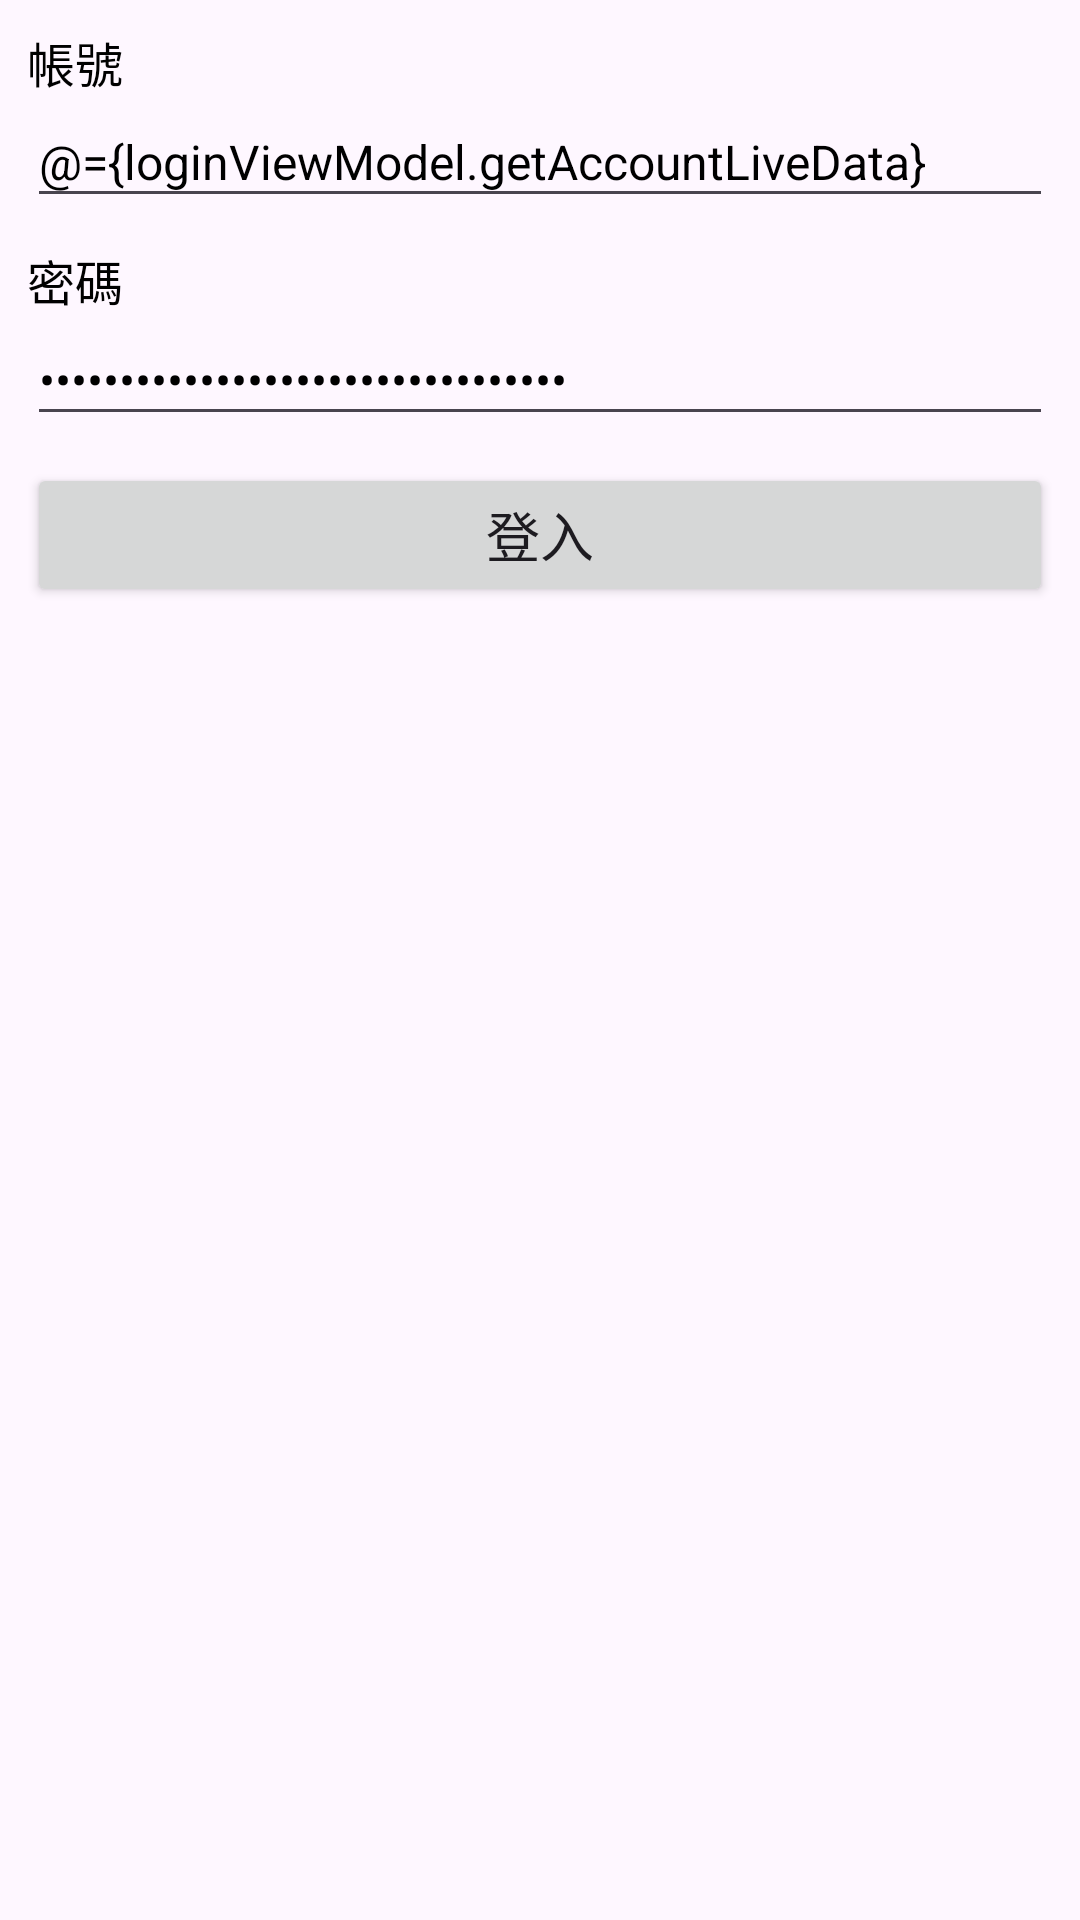

This screen was rendered from an Android layout file. Write that file and the resources it references.
<!-- AndroidManifest.xml: application theme Theme.ViewModelJa -->
<!-- res/layout/fragment_login.xml -->
<?xml version="1.0" encoding="utf-8"?>
<layout xmlns:android="http://schemas.android.com/apk/res/android"
    xmlns:app="http://schemas.android.com/apk/res-auto"
    xmlns:tools="http://schemas.android.com/tools">

    <data>

        <variable
            name="loginViewModel"
            type="com.example.viewmodelja.ui.login.LoginViewModel" />
    </data>

    <RelativeLayout
        android:layout_width="match_parent"
        android:layout_height="match_parent">

        <LinearLayout
            android:layout_width="match_parent"
            android:layout_height="match_parent"
            android:orientation="vertical"
            android:padding="@dimen/padding_9dp">

            <TextView
                android:layout_width="wrap_content"
                android:layout_height="wrap_content"
                android:text="@string/login_account"
                android:textColor="@color/black"
                android:textSize="@dimen/textsize_16sp" />

            <EditText
                android:id="@+id/etAccount"
                android:layout_width="match_parent"
                android:layout_height="wrap_content"
                android:hint="@string/login_account_hint"
                android:text="@={loginViewModel.getAccountLiveData}"
                android:textColor="@color/black"
                android:textSize="@dimen/textsize_16sp" />

            <TextView
                android:layout_width="wrap_content"
                android:layout_height="wrap_content"
                android:layout_marginTop="@dimen/padding_9dp"
                android:text="@string/login_pwd"
                android:textColor="@color/black"
                android:textSize="@dimen/textsize_16sp" />

            <EditText
                android:id="@+id/etPwd"
                android:layout_width="match_parent"
                android:layout_height="wrap_content"
                android:hint="@string/login_pwd_hint"
                android:inputType="textPassword"
                android:text="@={loginViewModel.getPwdLiveData}"
                android:textColor="@color/black"
                android:textSize="@dimen/textsize_16sp" />

            <Button
                android:id="@+id/btnLogin"
                android:layout_width="match_parent"
                android:layout_height="wrap_content"
                android:layout_marginTop="@dimen/padding_9dp"
                android:text="@string/login_login"
                android:onClick="@{loginViewModel.onClickLogin}"
                android:textSize="@dimen/textsize_18sp" />
        </LinearLayout>
    </RelativeLayout>


</layout>
<!-- resources referenced by this layout -->
<resources>
  <dimen name="padding_9dp">9dp</dimen>
  <dimen name="textsize_16sp">16sp</dimen>
  <dimen name="textsize_18sp">18sp</dimen>
  <string name="login_account">帳號</string>
  <string name="login_account_hint">請輸入帳號</string>
  <string name="login_login">登入</string>
  <string name="login_pwd">密碼</string>
  <string name="login_pwd_hint">請輸入密碼</string>
  <style name="Theme.ViewModelJa" parent="Base.Theme.ViewModelJa" />
  <style name="Base.Theme.ViewModelJa" parent="Theme.Material3.DayNight.NoActionBar">
          
          
      </style>
  <!-- not gathered from this repository: default colours our renderer supplied (Android Studio template values) -->
  <color name="black">#FF000000</color>
</resources>
